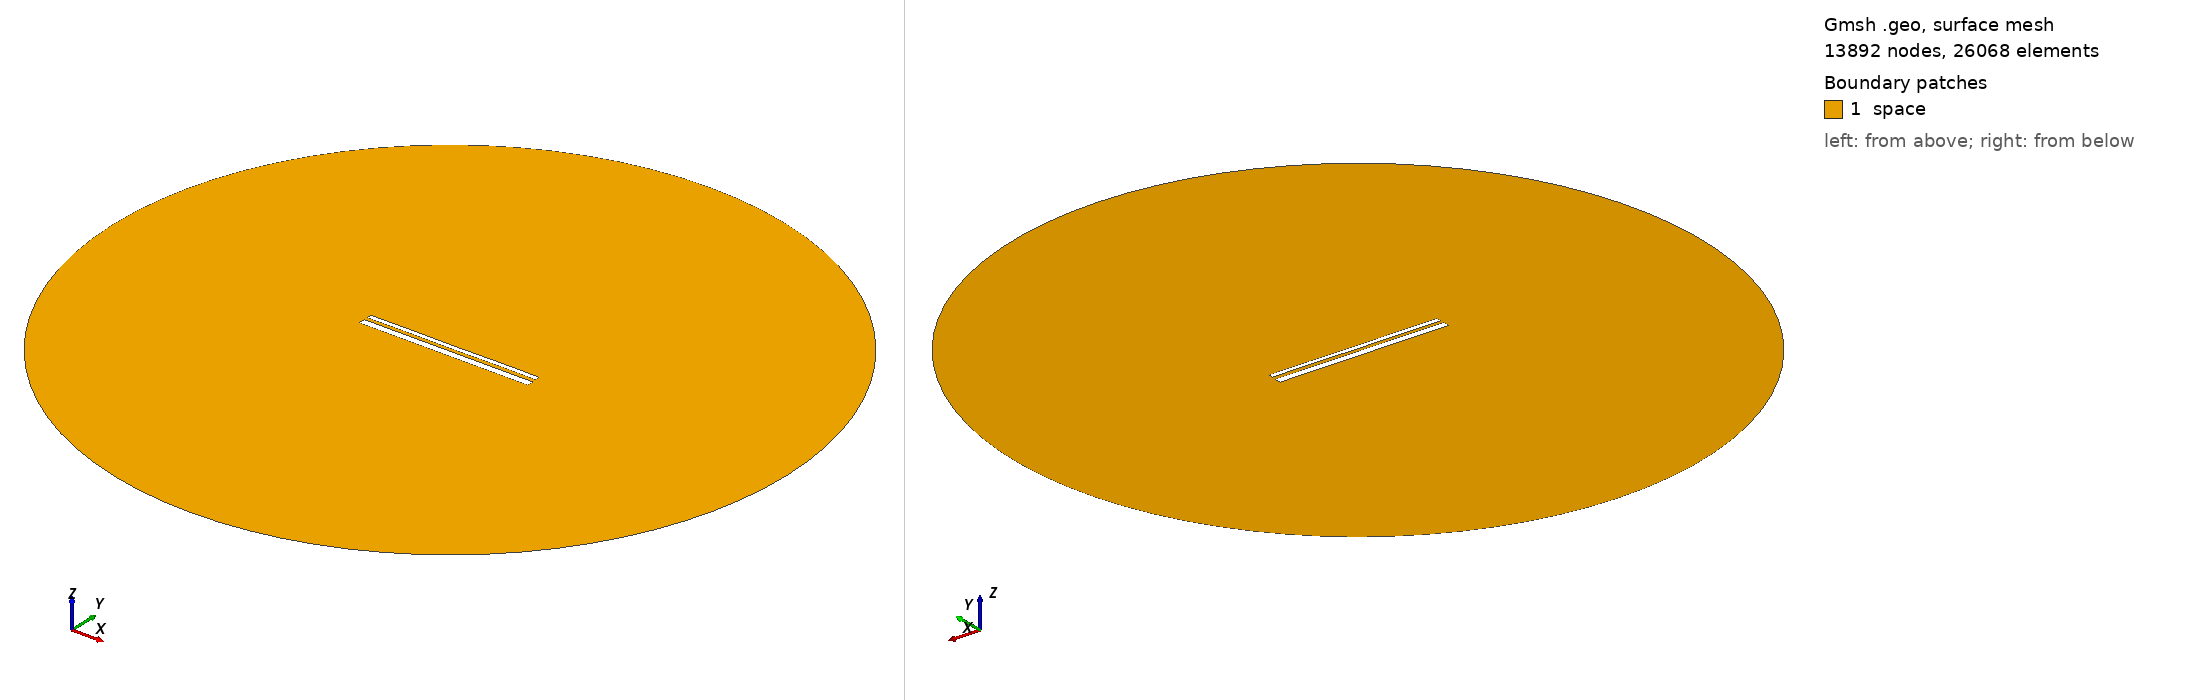

Gmsh geometry script, surface-meshed: 13892 nodes, 26068 surface elements. Boundary patches (legend numbers): 1 space. Left view from above one corner, right view from below the opposite corner. Legend entries are the model's physical surfaces. The drawing asked Gmsh for element sizes between 1% and 20% of the model's largest extent; the script's own settings can give other sizes.

=== 13064.geo (drawn) ===
//---------------------------------------
// Geometry kernel
//---------------------------------------

SetFactory("OpenCASCADE");



//---------------------------------------
// Parameters of the geometry
//---------------------------------------

// Overetch of the upper plate
overetch = 0.5;

// Distance between the plates
distance = 1.5;

// Discretization over the x axis (for the deformation)
nx = 50; 

// Length of the plate
L = 100 - overetch; 

// Number of modes
n = 4; 

// 1st mode coefficient
coeff(1) = 0.15;
beta(1) = 0.596864 * 3.1415926535 / L;

// 2nd mode coefficient
coeff(2) = 0.0;
beta(2) = 1.49418 * 3.1415926535 / L;

// 3rd mode coefficient
coeff(3) = 0.0;
beta(3) = 2.50025 * 3.1415926535 / L;

// 4th mode coefficient
coeff(4) = 0.07499999999999998;
beta(4) = 3.49999 * 3.1415926535 / L;



//---------------------------------------
// Upper plate (deformed rectangle)
//---------------------------------------

// Coordiantes of the upper plate
xmin = -50;
xmax = 50 - overetch;

// Height of the upper plate
yheight = 4 - 2 * overetch;

// Indexes of the points
UpperID[] = {};
LowerID[] = {};
LeftID[] = {};
RightID[] = {};

// Point index
p = 1;

// Horizontal edges
For i In {1:nx}
    x = xmin + (i-1)*(xmax - xmin)/(nx-1);

    y_bottom = distance / 2 + overetch;
    For j In {1:n}
        C = (Cosh(beta(j)*L) + Cos(beta(j)*L)) / (Sinh(beta(j)*L) + Sin(beta(j)*L));
        y_bottom  = y_bottom + coeff(j) * (Cosh(beta(j)*(x+50)) - Cos(beta(j)*(x+50)) - C * (Sinh(beta(j)*(x+50)) - Sin(beta(j)*(x+50))));
    EndFor

    y_top = y_bottom + yheight;

    Point(p) = {x, y_top, 0, 1.0};
    UpperID[i] = p;
    p = p + 1;

    Point(p) = {x, y_bottom, 0, 1.0};
    LowerID[i] = p;
    p = p + 1;
EndFor

// Create point lists
UpperPts[] = {}; LowerPts[] = {};
For i In {1:nx}
  UpperPts[] += {UpperID[i]};
  LowerPts[] += {LowerID[i]};
EndFor

// Build splines
Spline(1) = {UpperPts[]};
Spline(2) = {LowerPts[]};
Line(3) = {LowerPts[nx-1], UpperPts[nx-1]};
Line(4) = {LowerPts[0], UpperPts[0]};

// Build the plane surface
Curve Loop(1) = {2, 3, -1, -4};
Plane Surface(1) = {1};



//---------------------------------------
// Lower plate (rectangle)
//---------------------------------------

// Vertices
Point(1001) = {-50, -1, 0, 1.0};
Point(1002) = { 50, -1, 0, 1.0};
Point(1003) = { 50,  -5, 0, 1.0};
Point(1004) = {-50,  -5, 0, 1.0};

// Edges
Line(5) = {1001, 1002};
Line(6) = {1002, 1003};
Line(7) = {1003, 1004};
Line(8) = {1004, 1001};

// Plane surface
Line Loop(2) = {5, 6, 7, 8};
Plane Surface(2) = {2}; 



//---------------------------------------
// Outer (fictious) boundary
//---------------------------------------

// Points
Point(1005) = {0, 0, 0};       // Center
Point(1006) = {200, 0, 0};     // Start point
Point(1007) = {0, 200, 0};     // 90 degrees
Point(1008) = {-200, 0, 0};    // 180 degrees
Point(1009) = {0, -200, 0};    // 270 degrees

// Circle arcs (each needs start, center, end)
Circle(9) = {1006, 1005, 1007};
Circle(10) = {1007, 1005, 1008};
Circle(11) = {1008, 1005, 1009};
Circle(12) = {1009, 1005, 1006};

// Plane surface for the entire domain
Curve Loop(3) = {9, 10, 11, 12};
Surface(3) = {3};

// Subtract the plates from the whole domain to obtain the actual domain where we want to solve the equations
BooleanDifference{ Surface{3}; Delete; }{ Surface{1}; Surface{2}; Delete; }




//---------------------------------------
// Transfinite Lines/Curves
//---------------------------------------

// Set the number of points on the boundaries
r = 7;

// Plates
Transfinite Curve {1, 2} = 50*r Using Progression 1;
Transfinite Curve {3, 4} = 2*r Using Progression 1;
Transfinite Line {5, 7} = 50*r Using Progression 1;
Transfinite Line {6, 8} = 2*r Using Progression 1;

// Outer boundary
Transfinite Line {9, 10, 11, 12} = 20 Using Progression 1;



//---------------------------------------
// Physical groups
//---------------------------------------                

// Physical curves (boundaries)
Physical Line("force_segment", 10) = {2};
Physical Line("upper_plate", 11) = {1, 3, 4};
Physical Line("lower_plate", 12) = {5, 6, 7, 8};
Physical Line("boundary", 20) = {9, 10, 11, 12};

// Physical Surfaces
Physical Surface("space", 30) = {3};



//---------------------------------------
// 6. Generate the Mesh
//---------------------------------------

// 2D mesh generation
Mesh 2;
